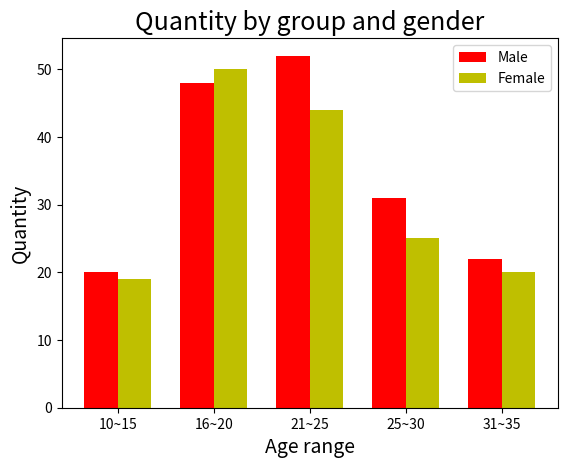

Python code for this plot:
import numpy as np
import matplotlib.pyplot as plt

#馬拉松男性參賽者人數
male = [20, 48, 52, 31, 22]
#馬拉松女性參賽者人數
female = [19, 50, 44, 25, 20]

#年齡組合的數量
index = np.arange(len(male))
width = 0.35

fig, ax = plt.subplots()
#畫出男性參賽者的長條圖
rects1 = ax.bar(index, male, width=0.35, color='r')
#畫出女性參賽者的長條圖
rects2 = ax.bar(index + width, female, width, color='y')

#設定圖表名稱以及x軸、y軸名稱和標籤
ax.set_title('Quantity by group and gender', fontsize=18)
ax.set_xlabel('Age range', fontsize=14)
ax.set_ylabel('Quantity', fontsize=14)
ax.set_xticks(index + width / 2)
ax.set_xticklabels(['10~15', '16~20', '21~25', '25~30', '31~35'])
ax.set_yticks(np.arange(0, 51, 10))

#顏色註解
ax.legend((rects1[0], rects2[0]), ['Male', 'Female'])

plt.show()